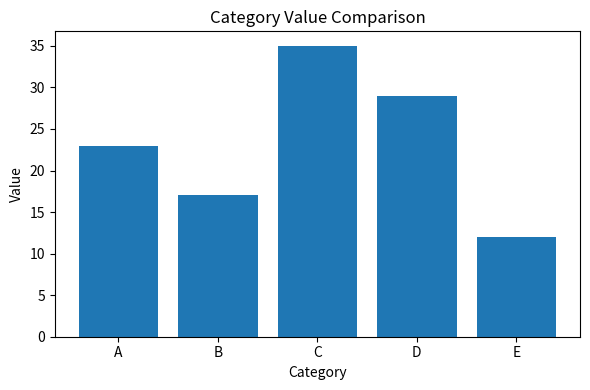

Write the Python code that produced this figure.
#code:2 bar_chart.py
import matplotlib.pyplot as plt

categories = ['A', 'B', 'C', 'D', 'E']
values     = [23,    17,    35,    29,    12]

plt.figure(figsize=(6, 4))
plt.bar(categories, values)
plt.title('Category Value Comparison')
plt.xlabel('Category')
plt.ylabel('Value')
plt.tight_layout()
plt.show()
